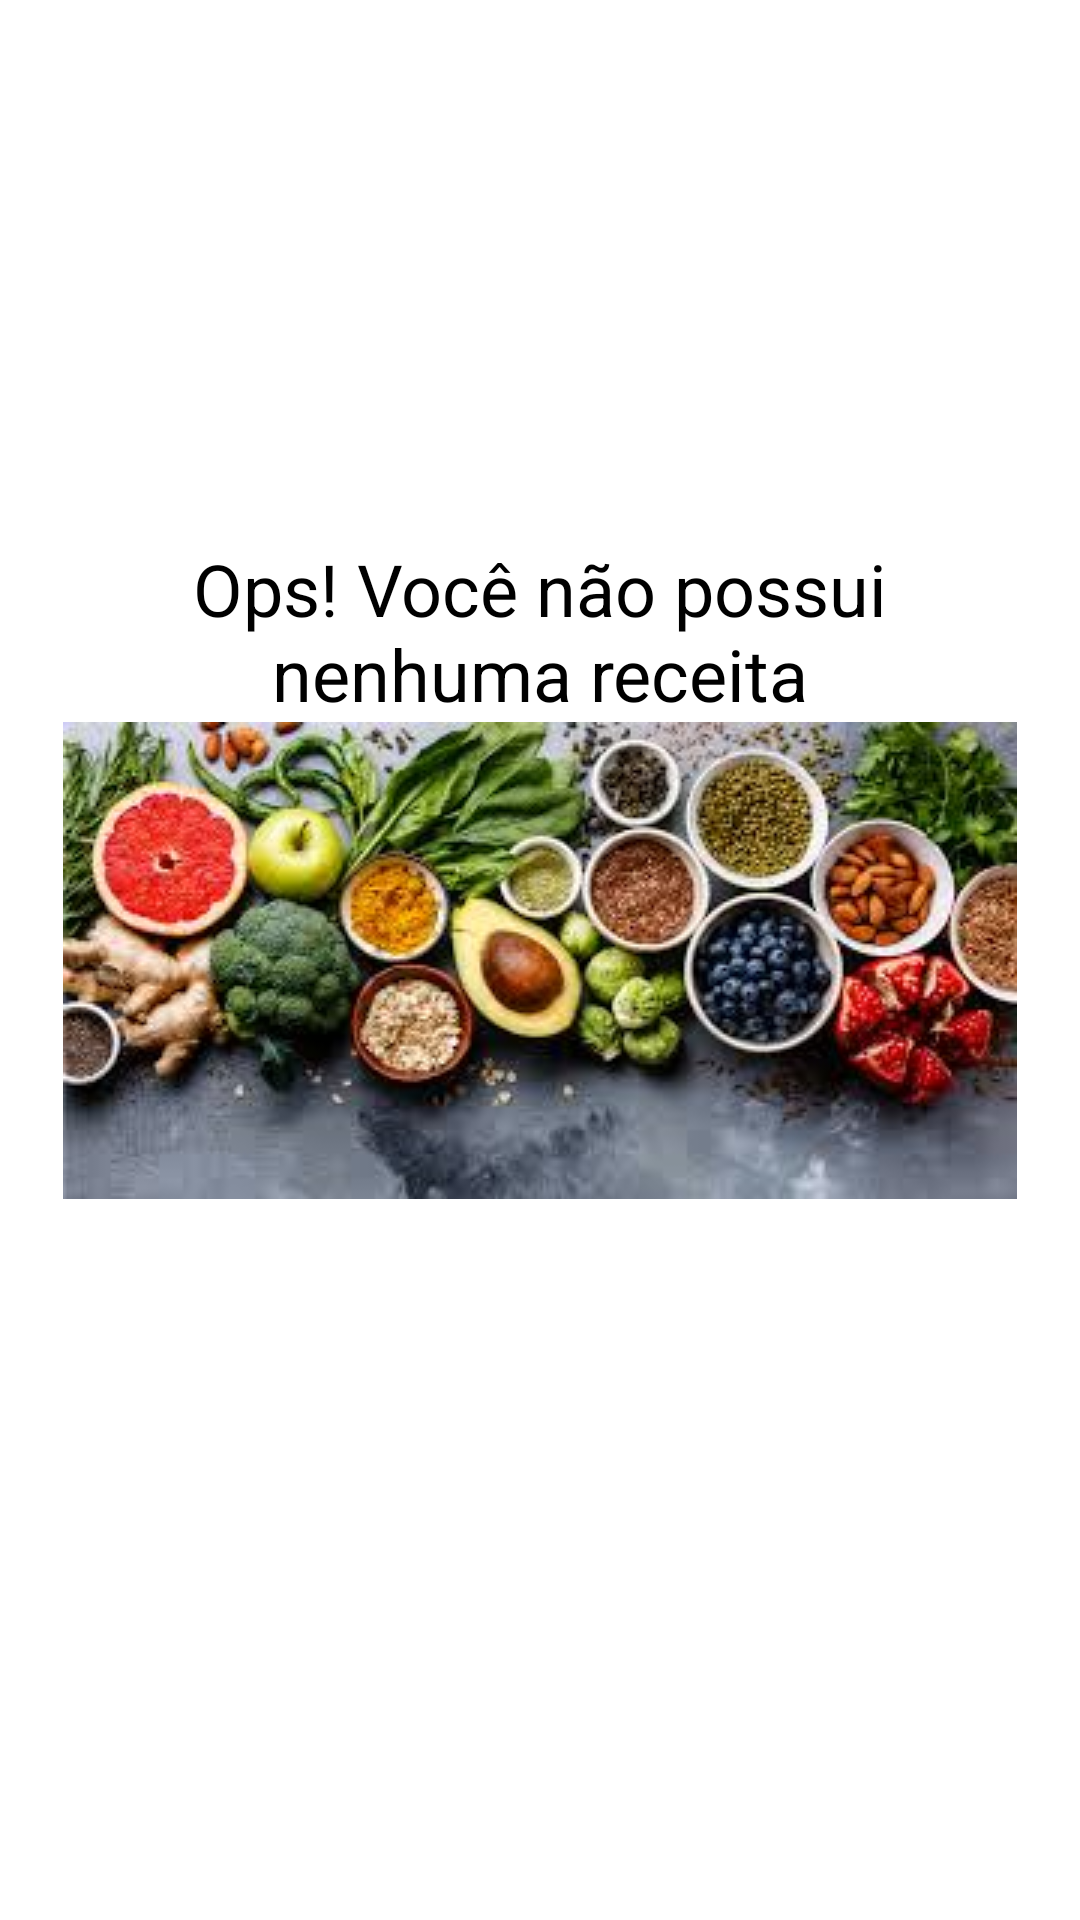

Layout XML and referenced resources for this Android screen:
<!-- AndroidManifest.xml: application theme Theme.MinhasReceitas -->
<!-- res/layout/empty_state.xml -->
<?xml version="1.0" encoding="utf-8"?>
<androidx.constraintlayout.widget.ConstraintLayout
    xmlns:android="http://schemas.android.com/apk/res/android"
    xmlns:app="http://schemas.android.com/apk/res-auto"
    xmlns:tools="http://schemas.android.com/tools"
    android:id="@+id/empty_state"
    android:layout_width="match_parent"
    android:layout_height="match_parent" >

    <TextView
        android:id="@+id/tv_empty"
        android:layout_width="wrap_content"
        android:layout_height="wrap_content"
        android:gravity="center"
        android:text="@string/empty_state"
        android:textColor="@color/black"
        android:textSize="24sp"
        app:layout_constraintBottom_toTopOf="@id/iv_empty"
        app:layout_constraintEnd_toEndOf="parent"
        app:layout_constraintStart_toStartOf="parent" />

    <androidx.appcompat.widget.AppCompatImageView
        android:id="@+id/iv_empty"
        android:layout_width="match_parent"
        android:layout_height="wrap_content"
        app:layout_constraintBottom_toBottomOf="parent"
        app:layout_constraintEnd_toEndOf="parent"
        app:layout_constraintStart_toStartOf="parent"
        app:layout_constraintTop_toTopOf="parent"
        app:srcCompat="@drawable/comida1" />
</androidx.constraintlayout.widget.ConstraintLayout>
<!-- resources referenced by this layout -->
<resources>
  <color name="black">#000000</color>
  <!-- drawable comida1: png bitmap (drawable, 147609 bytes) -->
  <string name="empty_state">Ops! Você não possui\nnenhuma receita</string>
  <style name="Theme.MinhasReceitas" parent="Theme.MaterialComponents.Light.NoActionBar">
         <item name="colorPrimaryDark">@color/color_azul_acinzentado_escuro</item>
         <item name="colorPrimary">@color/color_azul_acinzentado_claro</item>
         <item name="android:textColorPrimary">@color/color_vinho_escuro</item>
         <item name="colorAccent">@color/color_vinho_escuro</item>
         <item name="android:windowBackground">@color/white</item>
         <item name="android:navigationBarColor">@color/color_azul_acinzentado_escuro</item>
         <item name="floatingActionButtonStyle">@color/color_rosa</item>
  
         <item name="colorSecondary">@color/color_rosa</item>
         <item name="colorOnSecondary">@color/color_laranja_claro</item>
      </style>
  <color name="color_azul_acinzentado_escuro">#464653</color>
  <color name="color_azul_acinzentado_claro">#777A88</color>
  <color name="color_vinho_escuro">#582B3E</color>
  <color name="white">#FFFFFF</color>
  <color name="color_rosa">#BA455B</color>
  <color name="color_laranja_claro">#CDBCB1</color>
</resources>
